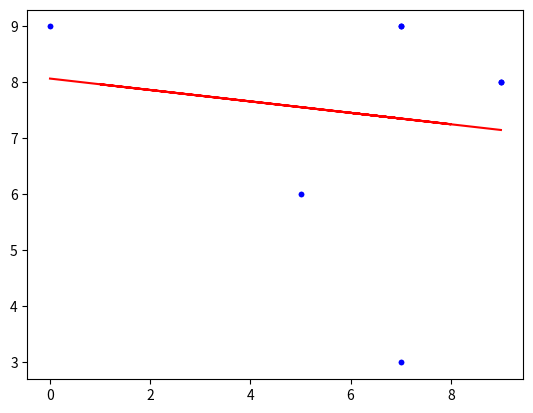

Write Python code to recreate this figure.
# -*- coding: utf-8 -*-
"""Regression_random.ipynb

Automatically generated by Colaboratory.

Original file is located at
    https://colab.research.google.com/<link-removed>
"""

import numpy as np
import matplotlib.pyplot as plt
import pandas as pd

x = np.random.randint(10, size=(7)).reshape(-1, 1)
y = np.random.randint(10, size=(7))
plt.plot(x, y, "b.");

x_new = np.c_[np.ones((7, 1)), x]
x_new

theta = np.linalg.inv(x_new.T.dot(x_new)).dot(x_new.T).dot(y)
theta

x_test = np.random.randint(10, size=(7))
x_test

x_test_2 = np.c_[np.ones((7, 1)), x_test]
x_test_2

y_perd = x_test_2.dot(theta)
y_perd

plt.plot(x_test, y_perd, "r-")
plt.plot(x, y, "b.");

